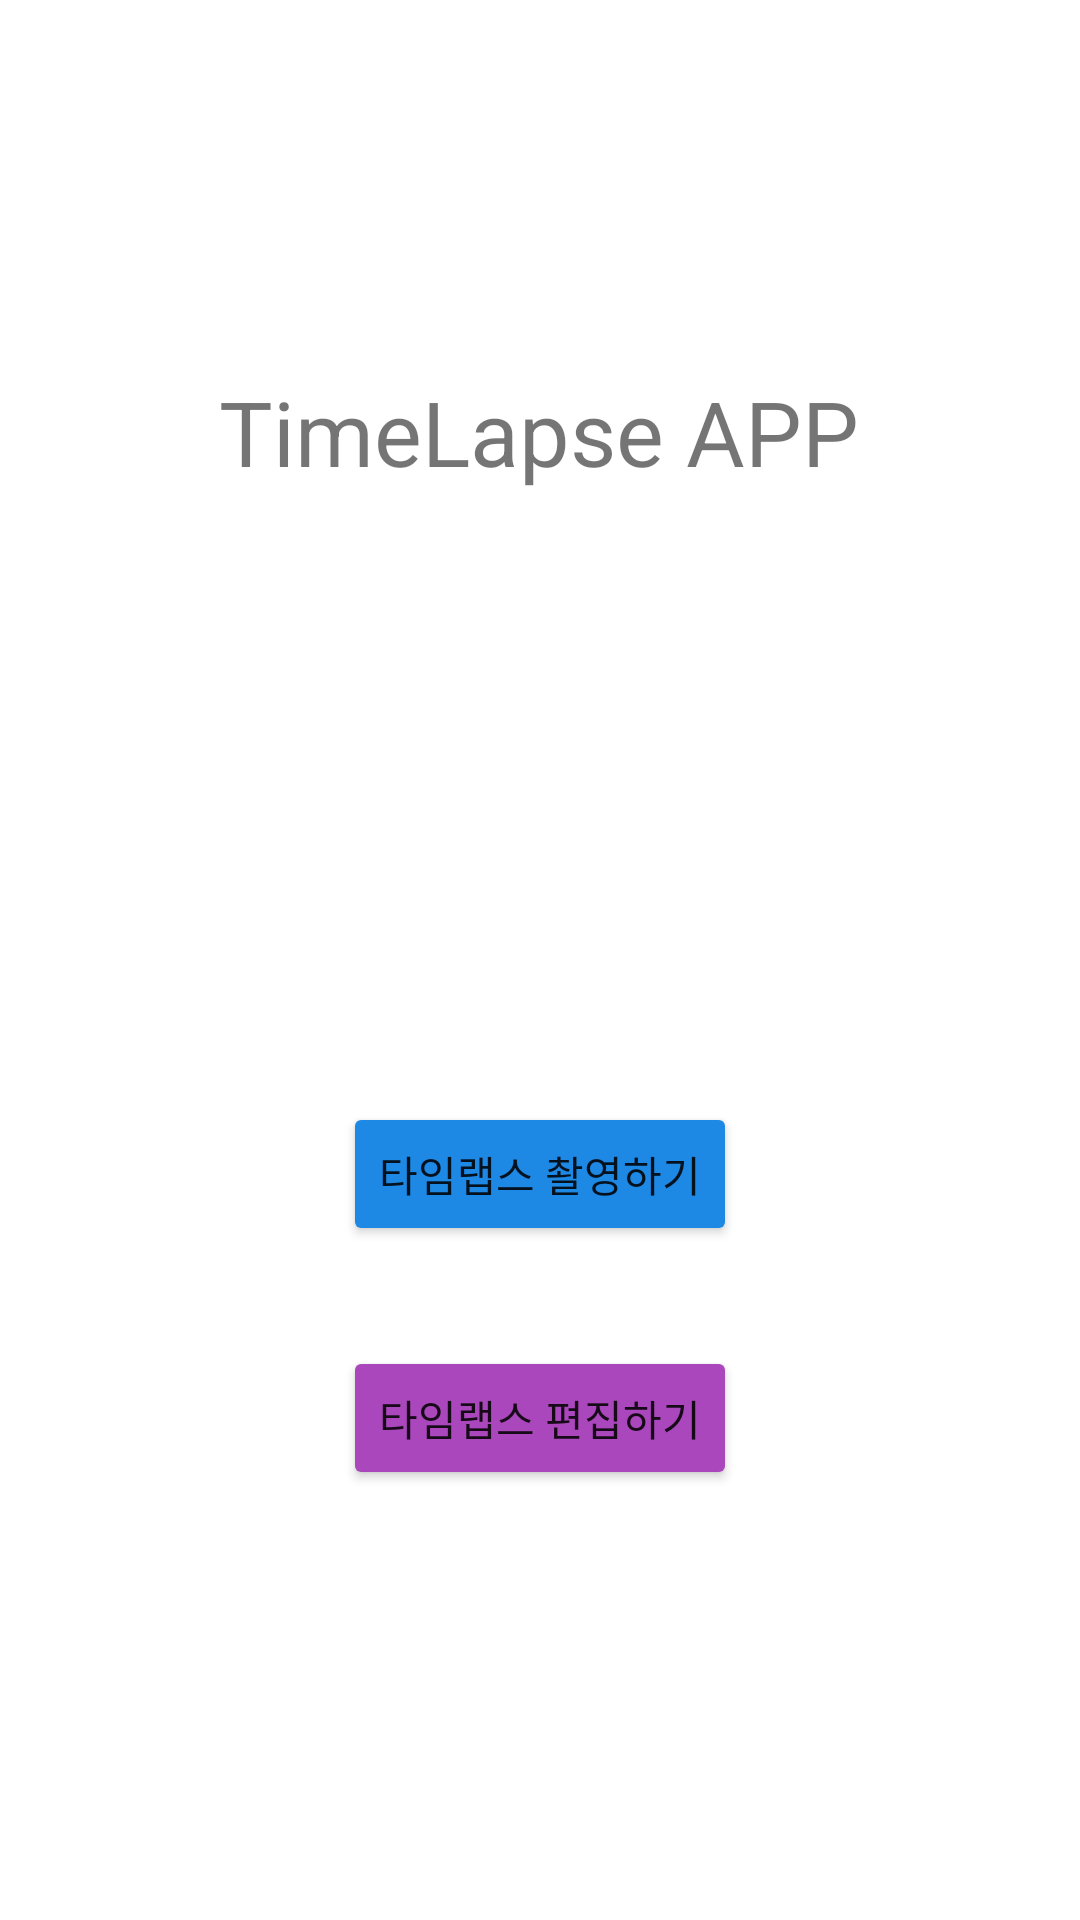

Reconstruct the res/layout file that produces this screen, plus the resources it refers to.
<!-- AndroidManifest.xml: application theme Theme.TimeLapseApp -->
<!-- res/layout/activity_main.xml -->
<?xml version="1.0" encoding="utf-8"?>
<androidx.constraintlayout.widget.ConstraintLayout xmlns:android="http://schemas.android.com/apk/res/android"
    xmlns:app="http://schemas.android.com/apk/res-auto"
    xmlns:tools="http://schemas.android.com/tools"
    android:layout_width="match_parent"
    android:layout_height="match_parent"
    tools:context=".MainActivity">

    <TextView
        android:id="@+id/appTitle"
        android:layout_width="wrap_content"
        android:layout_height="wrap_content"
        android:text="TimeLapse APP"
        android:textSize="30dp"
        app:layout_constraintBottom_toBottomOf="parent"
        app:layout_constraintHorizontal_bias="0.498"
        app:layout_constraintLeft_toLeftOf="parent"
        app:layout_constraintRight_toRightOf="parent"
        app:layout_constraintTop_toTopOf="parent"
        app:layout_constraintVertical_bias="0.206" />

    <Button
        android:id="@+id/takeTimelapseBtn"
        android:layout_width="wrap_content"
        android:layout_height="wrap_content"
        android:layout_marginTop="184dp"
        android:text="타임랩스 촬영하기"
        android:backgroundTint="#1e88e5"
        app:layout_constraintBottom_toTopOf="@+id/editTimelapseBtn"
        app:layout_constraintEnd_toEndOf="parent"
        app:layout_constraintStart_toStartOf="parent"
        app:layout_constraintTop_toBottomOf="@+id/appTitle"
        app:layout_constraintVertical_bias="0.365" />

    <Button
        android:id="@+id/editTimelapseBtn"
        android:layout_width="wrap_content"
        android:layout_height="wrap_content"
        android:text="타임랩스 편집하기"
        android:backgroundTint="#ab47bc"
        app:layout_constraintBottom_toBottomOf="parent"
        app:layout_constraintEnd_toEndOf="parent"
        app:layout_constraintStart_toStartOf="parent"
        app:layout_constraintTop_toTopOf="parent"
        app:layout_constraintVertical_bias="0.758" />

</androidx.constraintlayout.widget.ConstraintLayout>
<!-- resources referenced by this layout -->
<resources>
  <style name="Theme.TimeLapseApp" parent="Theme.MaterialComponents.DayNight.DarkActionBar">
          
          <item name="colorPrimary">@color/purple_500</item>
          <item name="colorPrimaryVariant">@color/purple_700</item>
          <item name="colorOnPrimary">@color/white</item>
          
          <item name="colorSecondary">@color/teal_200</item>
          <item name="colorSecondaryVariant">@color/teal_700</item>
          <item name="colorOnSecondary">@color/black</item>
          
          <item name="android:statusBarColor" tools:targetApi="l">?attr/colorPrimaryVariant</item>
          
      </style>
  <!-- not gathered from this repository: default colours our renderer supplied (Android Studio template values) -->
  <color name="purple_500">#FF6200EE</color>
  <color name="purple_700">#FF3700B3</color>
  <color name="teal_200">#FF03DAC5</color>
  <color name="teal_700">#FF018786</color>
  <color name="black">#FF000000</color>
  <color name="white">#FFFFFFFF</color>
</resources>
